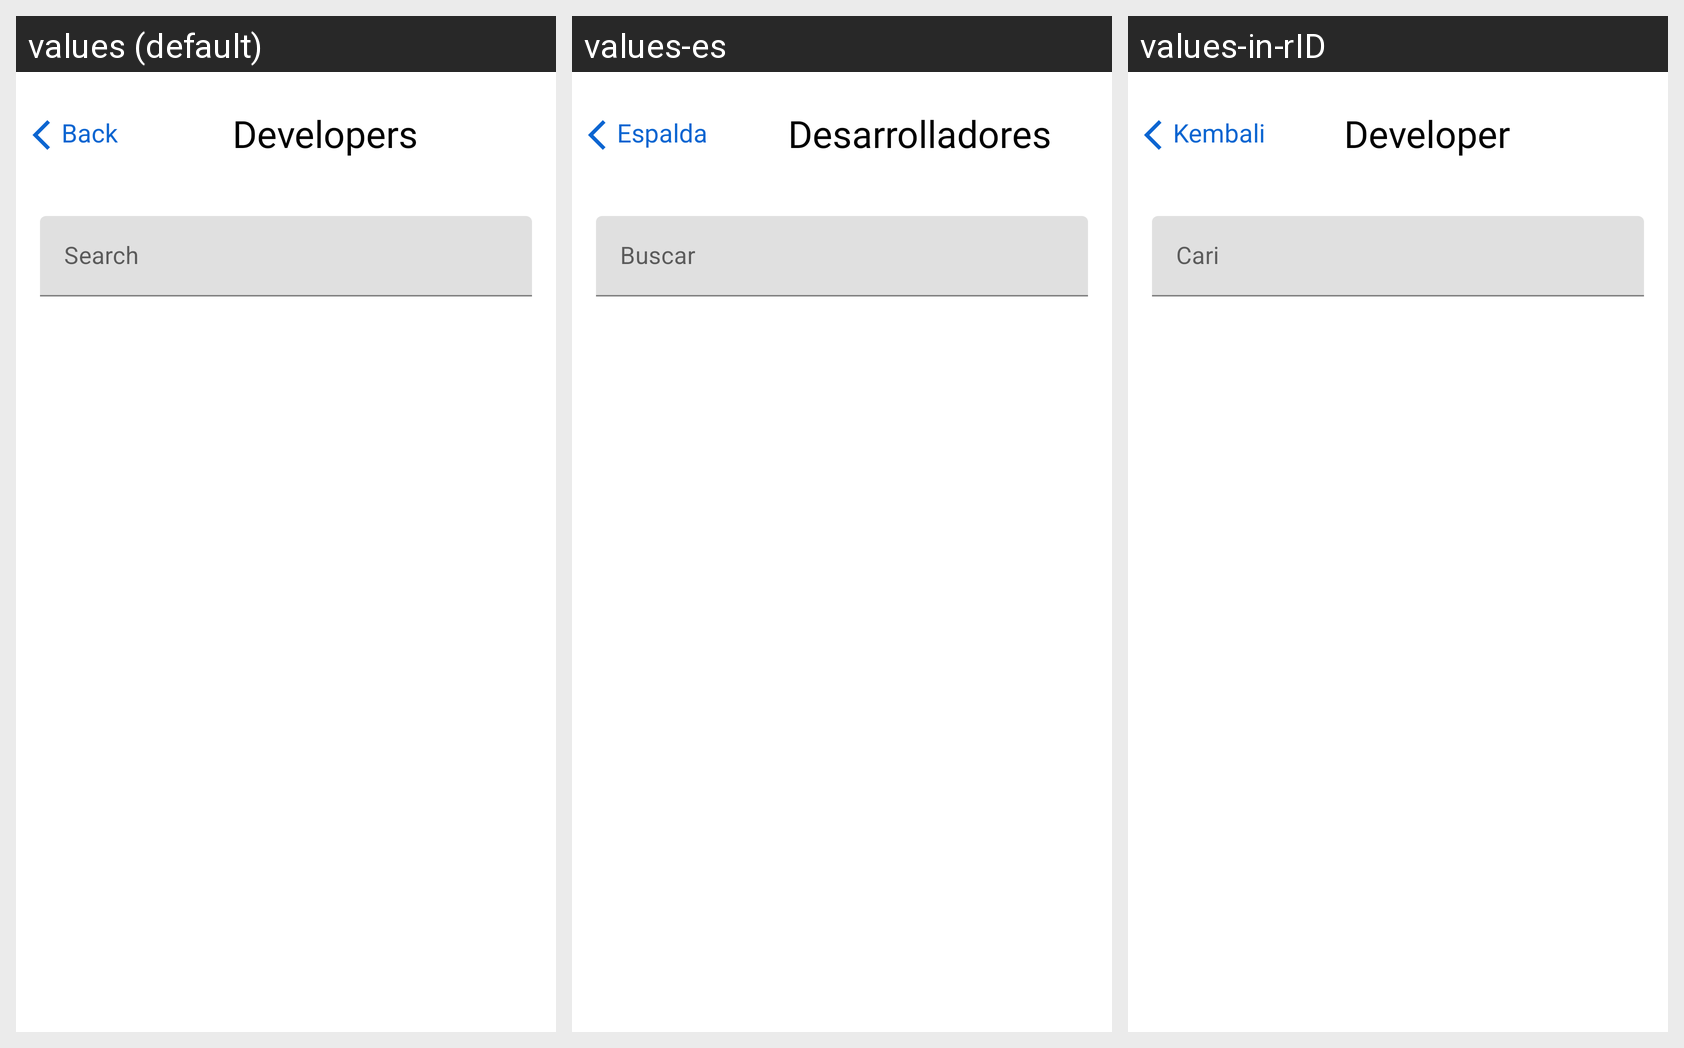

This grid shows one Android layout under several languages. Give, for every string resource on the screen, its name, the default text and each shown locale's text.
Android screen res/layout/activity_search_users.xml rendered under 3 locales, left to right: values (default), values-es, values-in-rID. Device: Nexus 5 (rendered at 1080×1920; each locale shown at half size, 540×960, under a caption strip naming it); theme Theme.GithubClone.
Strings drawn on this screen, with the default value and each locale's value (text and hints the layout hard-codes, and strings that could not be matched under every locale, appear in the picture but are not listed):

search_hint
  values: Search
  values-es: Buscar
  values-in-rID: Cari

search_user_app_bar_title
  values: Developers
  values-es: Desarrolladores
  values-in-rID: Developer

back
  values: Back
  values-es: Espalda
  values-in-rID: Kembali
